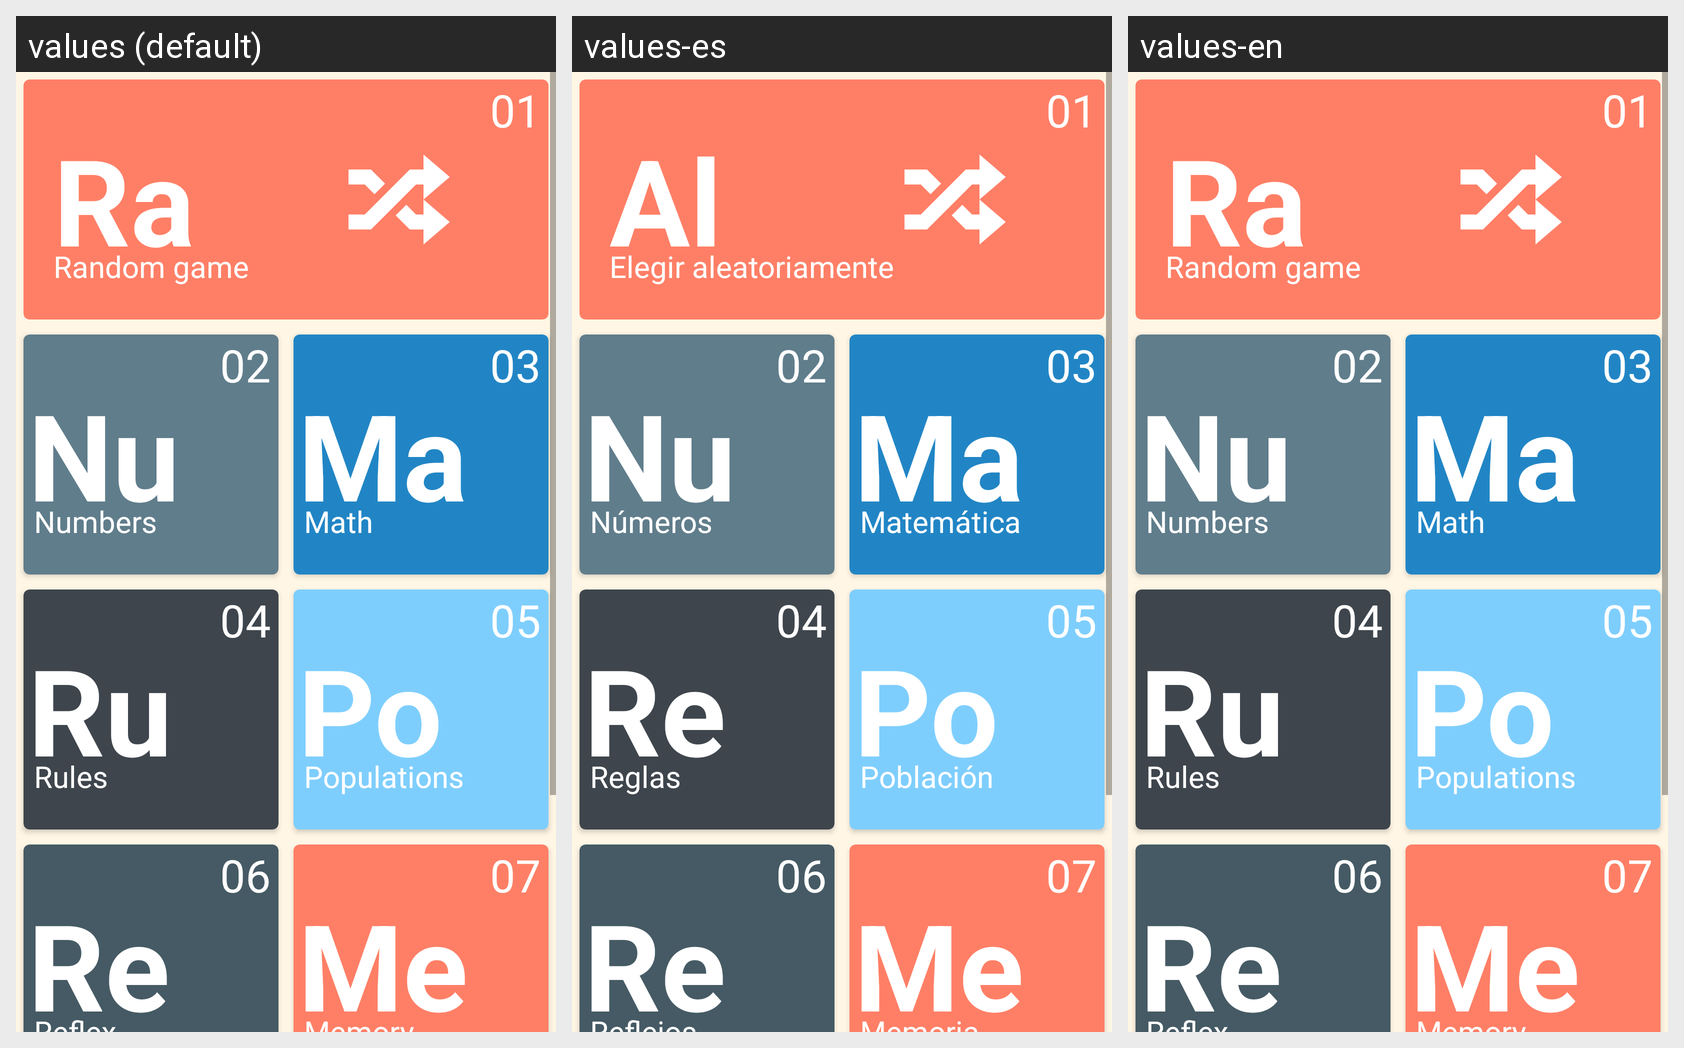

Locale-by-locale string values for the Android screen shown in this grid:
Android screen res/layout/fragment_game_list.xml rendered under 3 locales, left to right: values (default), values-es, values-en. Device: Nexus 5 (rendered at 1080×1920; each locale shown at half size, 540×960, under a caption strip naming it); theme AppThemeNoActionBar.
Strings drawn on this screen, with the default value and each locale's value (text and hints the layout hard-codes, and strings that could not be matched under every locale, appear in the picture but are not listed):

random_short_name
  values: Ra
  values-es: Al
  values-en: Ra

random_game_button
  values: Random game
  values-es: Elegir aleatoriamente
  values-en: Random game

numbers_short_name
  values: Nu
  values-es: Nu
  values-en: Nu

numbers_game_button
  values: Numbers
  values-es: Números
  values-en: Numbers

math_short_name
  values: Ma
  values-es: Ma
  values-en: Ma

math_game_button
  values: Math
  values-es: Matemática
  values-en: Math

rules_short_name
  values: Ru
  values-es: Re
  values-en: Ru

rules_game_button
  values: Rules
  values-es: Reglas
  values-en: Rules

populations_short_name
  values: Po
  values-es: Po
  values-en: Po

populations_game_button
  values: Populations
  values-es: Población
  values-en: Populations

reaction_short_name
  values: Re
  values-es: Re
  values-en: Re

reaction_game_button
  values: Reflex
  values-es: Reflejos
  values-en: Reflex

memory_short_name
  values: Me
  values-es: Me
  values-en: Me

memory_game_button
  values: Memory
  values-es: Memoria
  values-en: Memory
